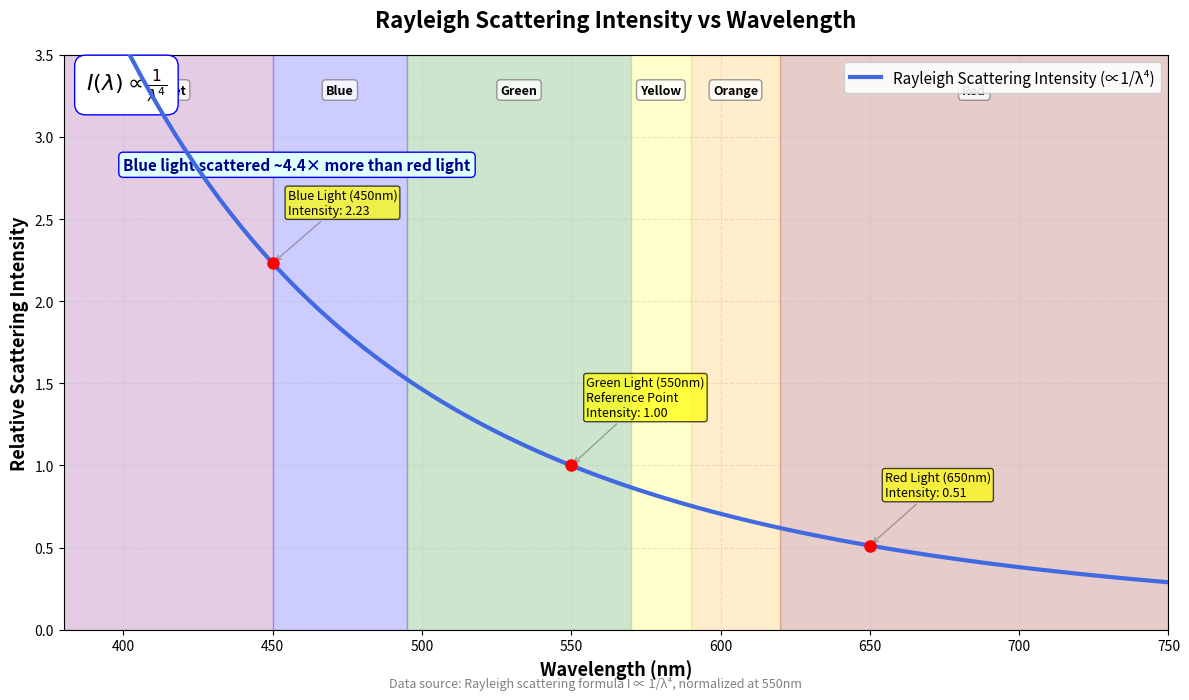

This figure's Python source:
import matplotlib.pyplot as plt
import numpy as np

# 生成波长数据
wavelengths = np.linspace(380, 750, 100)
reference_wavelength = 550
reference_intensity = 1.0
scattering_intensity = reference_intensity * (reference_wavelength / wavelengths)**4

# 创建图形
fig, ax = plt.subplots(figsize=(12, 7), dpi=100)

# 绘制散射强度曲线
ax.plot(wavelengths, scattering_intensity, linewidth=3, color='royalblue',
        label='Rayleigh Scattering Intensity (∝1/λ⁴)', zorder=5)

# 标记关键颜色区域（使用英文）
colors = {
    'Violet': (380, 450),
    'Blue': (450, 495),
    'Green': (495, 570),
    'Yellow': (570, 590),
    'Orange': (590, 620),
    'Red': (620, 750)
}

color_map = {
    'Violet': 'purple',
    'Blue': 'blue',
    'Green': 'green',
    'Yellow': 'yellow',
    'Orange': 'orange',
    'Red': 'darkred'
}

y_max = 3.5
for color_name, (w_start, w_end) in colors.items():
    ax.axvspan(w_start, w_end, alpha=0.2, color=color_map[color_name], zorder=1)
    center = (w_start + w_end) / 2
    ax.text(center, y_max * 0.95, color_name, 
            ha='center', va='top', fontsize=9, fontweight='bold',
            bbox=dict(boxstyle="round,pad=0.3", facecolor='white', alpha=0.8, edgecolor='gray'))

# 标记关键波长点（英文）
key_wavelengths = {
    450: 'Blue Light (450nm)',
    550: 'Green Light (550nm)\nReference Point',
    650: 'Red Light (650nm)'
}

for wl, label in key_wavelengths.items():
    intensity = reference_intensity * (reference_wavelength / wl)**4
    ax.plot(wl, intensity, 'o', markersize=8, color='red', zorder=6)
    ax.annotate(f'{label}\nIntensity: {intensity:.2f}', 
                xy=(wl, intensity),
                xytext=(wl + 5, intensity + 0.3),
                fontsize=9,
                arrowprops=dict(arrowstyle="->", color='gray', alpha=0.7),
                bbox=dict(boxstyle="round,pad=0.2", facecolor='yellow', alpha=0.7))

# 添加公式和标题
formula_text = r'$I(\lambda) \propto \frac{1}{\lambda^4}$'
ax.text(0.02, 0.98, formula_text,
        transform=ax.transAxes,
        fontsize=16,
        verticalalignment='top',
        bbox=dict(boxstyle="round,pad=0.5", facecolor='white', edgecolor='blue'))

ax.text(400, 2.8, 'Blue light scattered ~4.4× more than red light', 
        fontsize=11, fontweight='bold', color='darkblue',
        bbox=dict(boxstyle="round,pad=0.3", facecolor='lightcyan', edgecolor='blue'))

# 设置坐标轴和标题（英文）
ax.set_xlabel('Wavelength (nm)', fontsize=13, fontweight='bold')
ax.set_ylabel('Relative Scattering Intensity', fontsize=13, fontweight='bold')
ax.set_title('Rayleigh Scattering Intensity vs Wavelength', fontsize=16, fontweight='bold', pad=20)

ax.set_xlim(380, 750)
ax.set_ylim(0, y_max)
ax.grid(True, alpha=0.3, linestyle='--')
ax.legend(loc='upper right', fontsize=11, framealpha=0.9)

# 添加脚注
footnote = "Data source: Rayleigh scattering formula I ∝ 1/λ⁴, normalized at 550nm"
plt.figtext(0.5, 0.01, footnote, ha='center', fontsize=9, style='italic', color='gray')

plt.tight_layout()
output_path = 'rayleigh_scattering_intensity_en.png'
plt.savefig(output_path, dpi=300, bbox_inches='tight', facecolor='white')
print(f"Image saved to: {output_path}")
plt.show()
